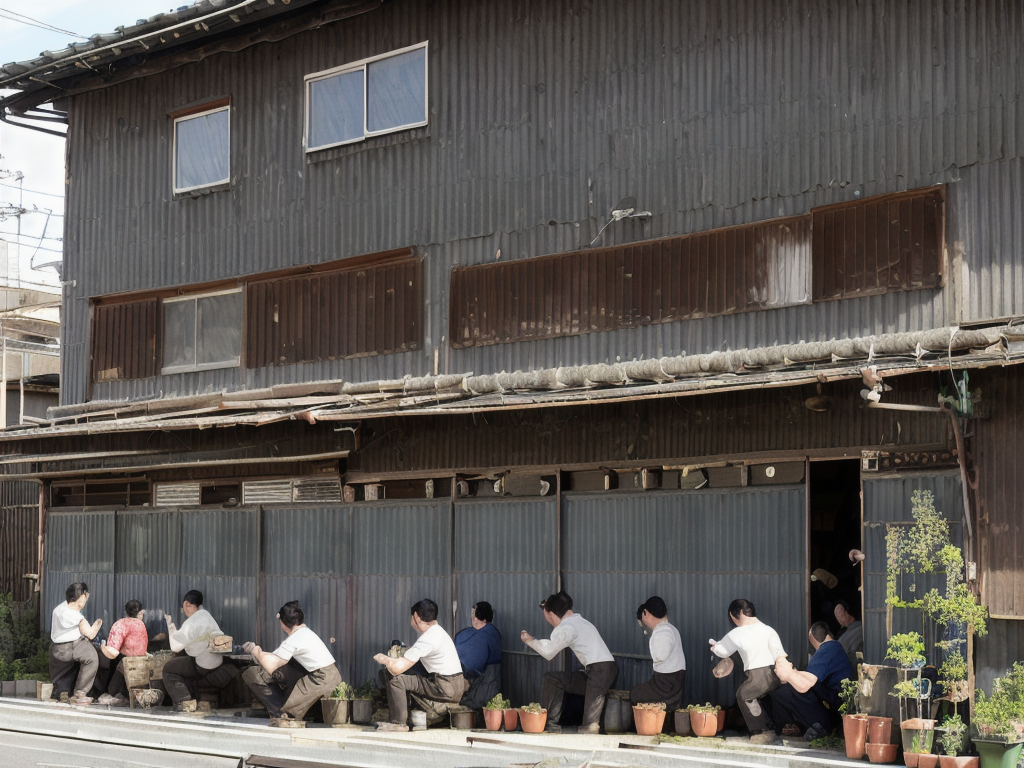
Generation parameters embedded in this image by AUTOMATIC1111 Stable Diffusion web UI or a fork of it (Forge, ...) (PNG 'parameters' text chunk):
<lora:kyojima-test2:0.95> usu townscape, photo of people in (farm:1.21) and buildings, large market, soil, table, [plants], sunny, blue sky
Steps: 50, Sampler: DPM++ 2M Karras, CFG scale: 6.5, Seed: 3154257382, Size: 1024x768, Model hash: c0d1994c73, Model: realisticVisionV20_v20